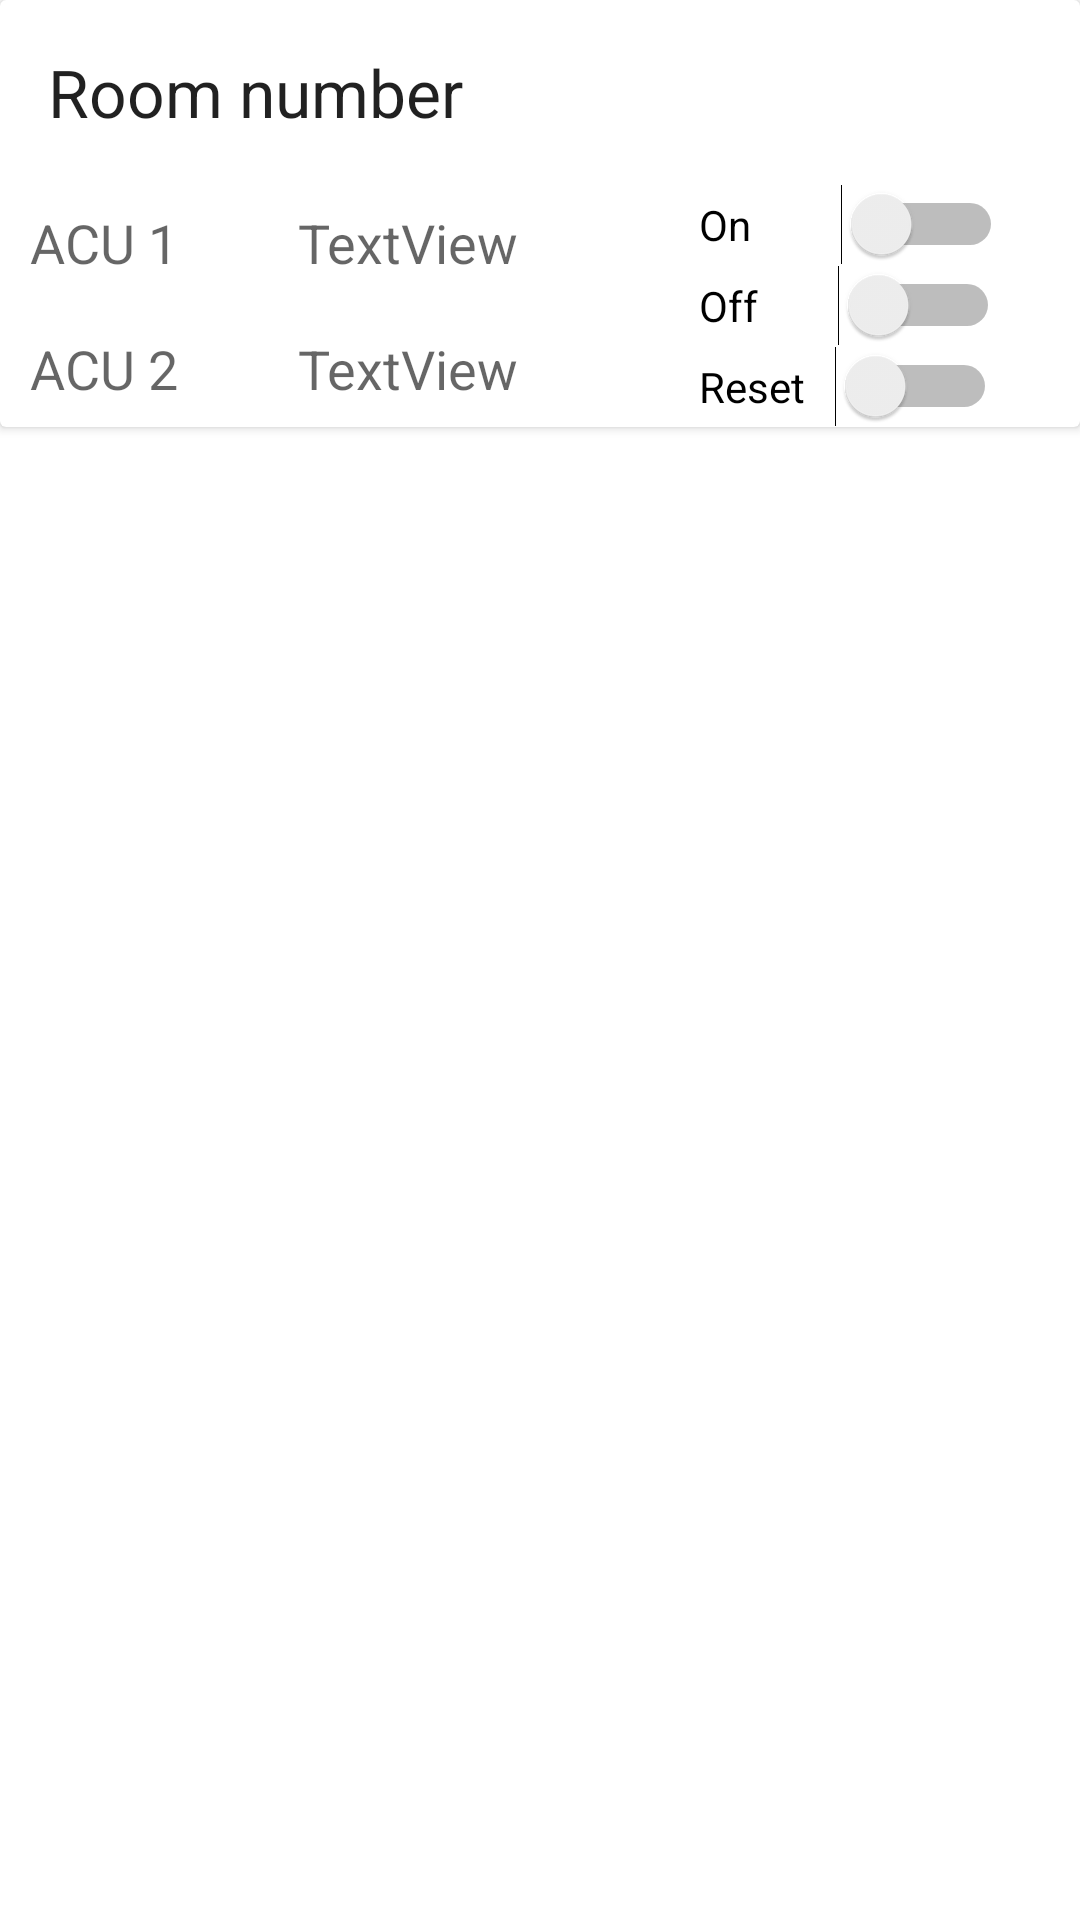

This screen was rendered from an Android layout file. Write that file and the resources it references.
<!-- AndroidManifest.xml: application theme Theme.AirconTrial1 -->
<!-- res/layout/layout.xml -->
<?xml version="1.0" encoding="utf-8"?>

<LinearLayout xmlns:android="http://schemas.android.com/apk/res/android"
    xmlns:app="http://schemas.android.com/apk/res-auto"
    xmlns:tools="http://schemas.android.com/tools"
    android:layout_width="match_parent"
    android:layout_height="match_parent"
    android:orientation="vertical">

    <androidx.cardview.widget.CardView
        android:layout_width="match_parent"
        android:layout_height="wrap_content">

        <androidx.constraintlayout.widget.ConstraintLayout
            android:layout_width="match_parent"
            android:layout_height="match_parent">

            <TextView
                android:id="@+id/roomTextView"
                android:layout_width="0dp"
                android:layout_height="wrap_content"
                android:padding="16dp"
                android:text="Room number"
                android:textAppearance="@style/TextAppearance.AppCompat.Large"
                app:layout_constraintEnd_toEndOf="parent"
                app:layout_constraintStart_toStartOf="parent"
                app:layout_constraintTop_toTopOf="parent" />

            <androidx.constraintlayout.widget.ConstraintLayout
                android:id="@+id/expandableLayout"
                android:layout_width="0dp"
                android:layout_height="wrap_content"
                android:visibility="visible"
                app:layout_constraintEnd_toEndOf="parent"
                app:layout_constraintHorizontal_bias="0.0"
                app:layout_constraintStart_toStartOf="parent"
                app:layout_constraintTop_toBottomOf="@id/roomTextView">


            </androidx.constraintlayout.widget.ConstraintLayout>

            <TextView
                android:id="@+id/textView7"
                android:layout_width="wrap_content"
                android:layout_height="wrap_content"
                android:layout_marginStart="10dp"
                android:layout_marginLeft="10dp"
                android:text="ACU 1"
                android:textAppearance="@style/TextAppearance.AppCompat.Medium"
                app:layout_constraintBottom_toTopOf="@+id/textView9"
                app:layout_constraintStart_toStartOf="@+id/roomTextView"
                app:layout_constraintTop_toBottomOf="@+id/roomTextView" />

            <TextView
                android:id="@+id/textView9"
                android:layout_width="wrap_content"
                android:layout_height="wrap_content"
                android:layout_marginTop="10dp"
                android:text="ACU 2"
                android:textAppearance="@style/TextAppearance.AppCompat.Medium"
                app:layout_constraintBottom_toBottomOf="parent"
                app:layout_constraintStart_toStartOf="@+id/textView7"
                app:layout_constraintTop_toBottomOf="@+id/textView7" />

            <TextView
                android:id="@+id/ACU1TextView"
                android:layout_width="wrap_content"
                android:layout_height="wrap_content"
                android:layout_marginStart="40dp"
                android:layout_marginLeft="40dp"
                android:text="TextView"
                android:textAppearance="@style/TextAppearance.AppCompat.Medium"
                app:layout_constraintStart_toEndOf="@+id/textView7"
                app:layout_constraintTop_toTopOf="@+id/textView7" />

            <TextView
                android:id="@+id/ACU2TextView"
                android:layout_width="wrap_content"
                android:layout_height="wrap_content"
                android:text="TextView"
                android:textAppearance="@style/TextAppearance.AppCompat.Medium"
                app:layout_constraintStart_toStartOf="@+id/ACU1TextView"
                app:layout_constraintTop_toTopOf="@+id/textView9" />

            <Switch
                android:id="@+id/On"
                android:layout_width="wrap_content"
                android:layout_height="wrap_content"
                android:layout_marginStart="60dp"
                android:layout_marginLeft="60dp"
                android:text="On         "
                app:layout_constraintBottom_toTopOf="@+id/Off"
                app:layout_constraintStart_toEndOf="@+id/ACU1TextView"
                app:layout_constraintTop_toBottomOf="@+id/roomTextView" />

            <Switch
                android:id="@+id/Off"
                android:layout_width="wrap_content"
                android:layout_height="wrap_content"
                android:text="Off        "
                app:layout_constraintBottom_toTopOf="@+id/Reset"
                app:layout_constraintStart_toStartOf="@+id/On"
                app:layout_constraintTop_toBottomOf="@+id/On" />

            <Switch
                android:id="@+id/Reset"
                android:layout_width="wrap_content"
                android:layout_height="wrap_content"
                android:text="Reset   "
                app:layout_constraintBottom_toBottomOf="parent"
                app:layout_constraintStart_toStartOf="@+id/Off"
                app:layout_constraintTop_toBottomOf="@+id/Off" />
        </androidx.constraintlayout.widget.ConstraintLayout>
    </androidx.cardview.widget.CardView>
</LinearLayout>
<!-- resources referenced by this layout -->
<resources>
  <style name="Theme.AirconTrial1" parent="Theme.MaterialComponents.DayNight.DarkActionBar">
          
          <item name="colorPrimary">@color/purple_500</item>
          <item name="colorPrimaryVariant">@color/purple_700</item>
          <item name="colorOnPrimary">@color/white</item>
          
          <item name="colorSecondary">@color/teal_200</item>
          <item name="colorSecondaryVariant">@color/teal_700</item>
          <item name="colorOnSecondary">@color/black</item>
          
          <item name="android:statusBarColor" tools:targetApi="l">?attr/colorPrimaryVariant</item>
          
      </style>
  <!-- not gathered from this repository: default colours our renderer supplied (Android Studio template values) -->
  <color name="purple_500">#FF6200EE</color>
  <color name="purple_700">#FF3700B3</color>
  <color name="teal_200">#FF03DAC5</color>
  <color name="teal_700">#FF018786</color>
  <color name="black">#FF000000</color>
  <color name="white">#FFFFFFFF</color>
</resources>
